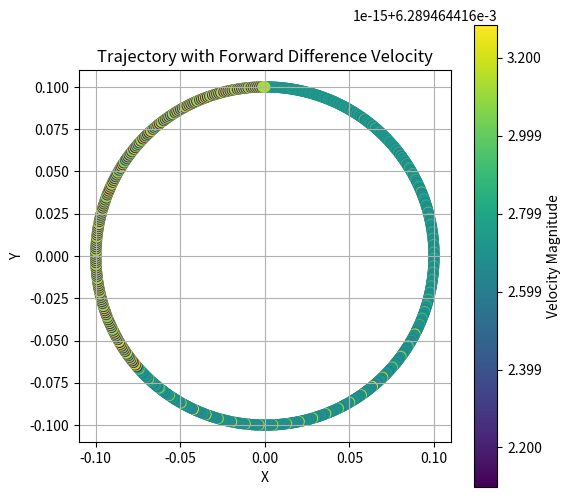
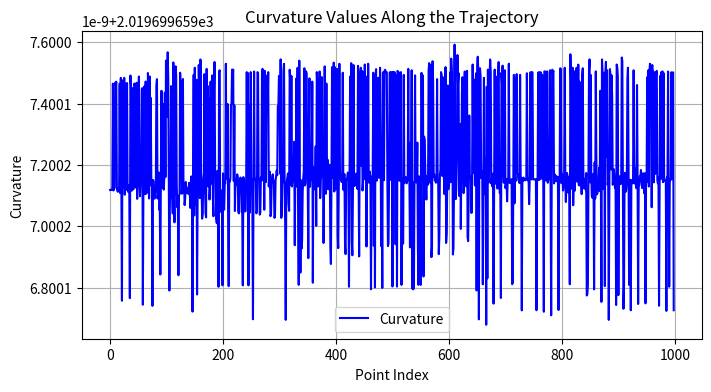
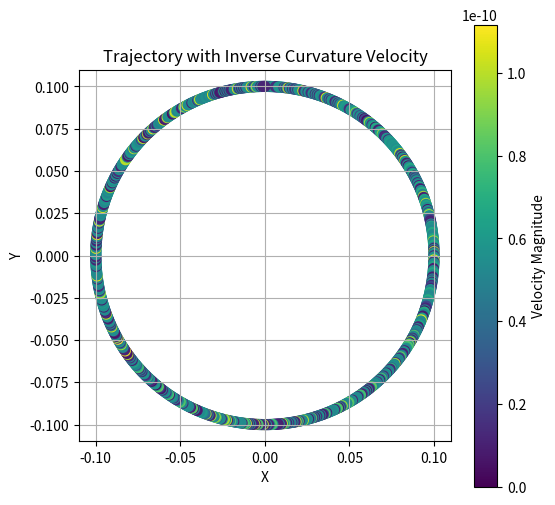

The script that saved these images, in order:
import numpy as np
import matplotlib.pyplot as plt
import pandas as pd

def generate_circle_coordinates(a=.1, num_points=1000):
    theta = np.linspace(0, 2*np.pi, num_points)
    x = a * np.sin(theta)
    y = a * np.cos(theta)
    z = np.zeros_like(x)
    return x, y, z

def generate_velocity_FD(x_points, y_points, dt):
    vx = np.diff(x_points) / dt
    vy = np.diff(y_points) / dt
    vx = np.append(vx, vx[-1])
    vy = np.append(vy, vy[-1])
    
    return vx, vy

def plot_XYV_points(x_points, y_points, vx, vy, title, save_path=None):
    vel = np.sqrt(np.array(vx) ** 2 + np.array(vy) ** 2)

    plt.figure(figsize=(6, 6))
    scatter = plt.scatter(x_points, y_points, c=vel, cmap='viridis', s=50)    
    plt.colorbar(scatter, label='Velocity Magnitude')
    plt.xlabel("X")
    plt.ylabel("Y")
    plt.title(title)
    plt.gca().set_aspect('equal', adjustable='box')
    plt.grid(True)
    if save_path:
        plt.savefig(save_path, format='png', dpi=300, bbox_inches='tight')
    
    plt.show()

def compute_curvature_three_points(x1, y1, x2, y2, x3, y3):
    a = np.sqrt((x2 - x1)**2 + (y2 - y1)**2)
    b = np.sqrt((x3 - x2)**2 + (y3 - y2)**2)
    c = np.sqrt((x3 - x1)**2 + (y3 - y1)**2)

    # Heron's formula
    s = (a + b + c) / 2
    area = np.sqrt(max(s * (s - a) * (s - b) * (s - c), 0))

    # Circumradius of the triangle
    if area < 1e-10 or a < 1e-10 or b < 1e-10 or c < 1e-10:
        return 0.0
        
    R = (a * b * c) / (4 * area + 1e-6)
    curvature = 1 / R 
    return curvature

def generate_velocity_curve(x_points, y_points, dt):
    vx, vy, curvatures = [], [], [0]

    for i in range(1, len(x_points) - 1):
        curvature = compute_curvature_three_points(
            x_points[i - 1], y_points[i - 1],
            x_points[i], y_points[i],
            x_points[i + 1], y_points[i + 1]
        )
        curvatures.append(curvature)

    for idx in range(1, len(curvatures)):
        if curvatures[idx] < 1e-2:
            curvatures[idx] = curvatures[idx - 1]

    for idx in range(2, -1, -1):
        curvatures[idx] = curvatures[idx + 2] 

    curvatures = np.array(curvatures)
    velocities = 1 / (curvatures + 1e-6)
    velocities = (velocities - np.min(velocities)) / (np.max(velocities) - np.min(velocities) + 1e-6) * 0.5

    plt.figure(figsize=(8, 4))
    plt.plot(curvatures, label="Curvature", color="blue")
    plt.title("Curvature Values Along the Trajectory")
    plt.xlabel("Point Index")
    plt.ylabel("Curvature")
    plt.grid(True)
    plt.legend()
    plt.show()

    for i in range(1, len(x_points) - 1):
        vel = velocities[i - 1]
        direction = np.array([
            (x_points[i + 1] - x_points[i - 1]) / (2 * dt),
            (y_points[i + 1] - y_points[i - 1]) / (2 * dt)
        ])
        direction /= np.linalg.norm(direction) + 1e-6

        vx.append(vel * direction[0])
        vy.append(vel * direction[1])

    vx = [vx[0]] + vx + [vx[-1]]
    vy = [vy[0]] + vy + [vy[-1]]
    return vx, vy

def moving_average(data, window_size=10):
    half_window = window_size // 2
    padded_data = np.pad(data, pad_width=half_window, mode='edge')
    smoothed_data = np.convolve(padded_data, np.ones(window_size)/window_size, mode='valid')
    return smoothed_data

def create_ref(x_points, y_points, vx, vy, filename):
    Xref = np.zeros((len(x_points),12))
    Xref[:,0] = x_points
    Xref[:,1] = y_points
    Xref[:,2] = np.zeros((1, len(x_points)))
    Xref[:,3] = vx
    Xref[:,4] = vy

    df = pd.DataFrame({"x": Xref[:,0], "y": Xref[:,1], "z": Xref[:,2], 
                       "u": Xref[:,3], "v": Xref[:,4], "w": Xref[:,5], 
                       "phi": Xref[:,6], "theta": Xref[:,7], "psi": Xref[:,8],
                       "p": Xref[:,9], "q": Xref[:,10], "r": Xref[:,11]})
    df.to_csv(filename, index=False)
    print(f"Coordinates saved to {filename}")

    return Xref

x_norm, y_norm, z_norm = generate_circle_coordinates()

vx_fd, vy_fd = generate_velocity_FD(x_norm, y_norm, 0.1)
plot_XYV_points(x_norm, y_norm, vx_fd, vy_fd, "Trajectory with Forward Difference Velocity", 
                r"C:\Users\<user>\OneDrive\Desktop\F24\ACSI\Project\crazyflie_sketcher\trajectory_generators\output_plots_xref\circle_FD.png")
create_ref(x_norm, y_norm, vx_fd, vy_fd, "circle_FD.csv")

vx_curve, vy_curve = generate_velocity_curve(x_norm, y_norm, 0.1)
plot_XYV_points(x_norm, y_norm, vx_curve, vy_curve, "Trajectory with Inverse Curvature Velocity", 
                r"C:\Users\<user>\OneDrive\Desktop\F24\ACSI\Project\crazyflie_sketcher\trajectory_generators\output_plots_xref\circle_curve.png")
create_ref(x_norm, y_norm, vx_curve, vy_curve, "circle_curve.csv")